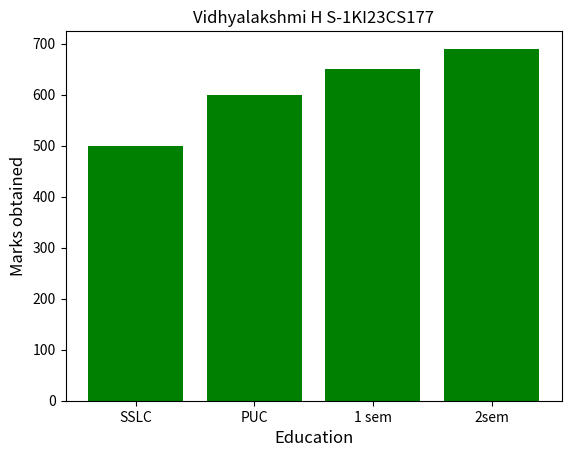

Python code for this plot:
import matplotlib.pyplot as plt
std=['SSLC','PUC','1 sem','2sem']
values=[500,600,650,690]
plt.bar(std,values,color= 'green')
plt.xlabel("Education",fontsize=12)
plt.ylabel("Marks obtained",fontsize=12)
plt.title("Vidhyalakshmi H S-1KI23CS177")
plt.show()
